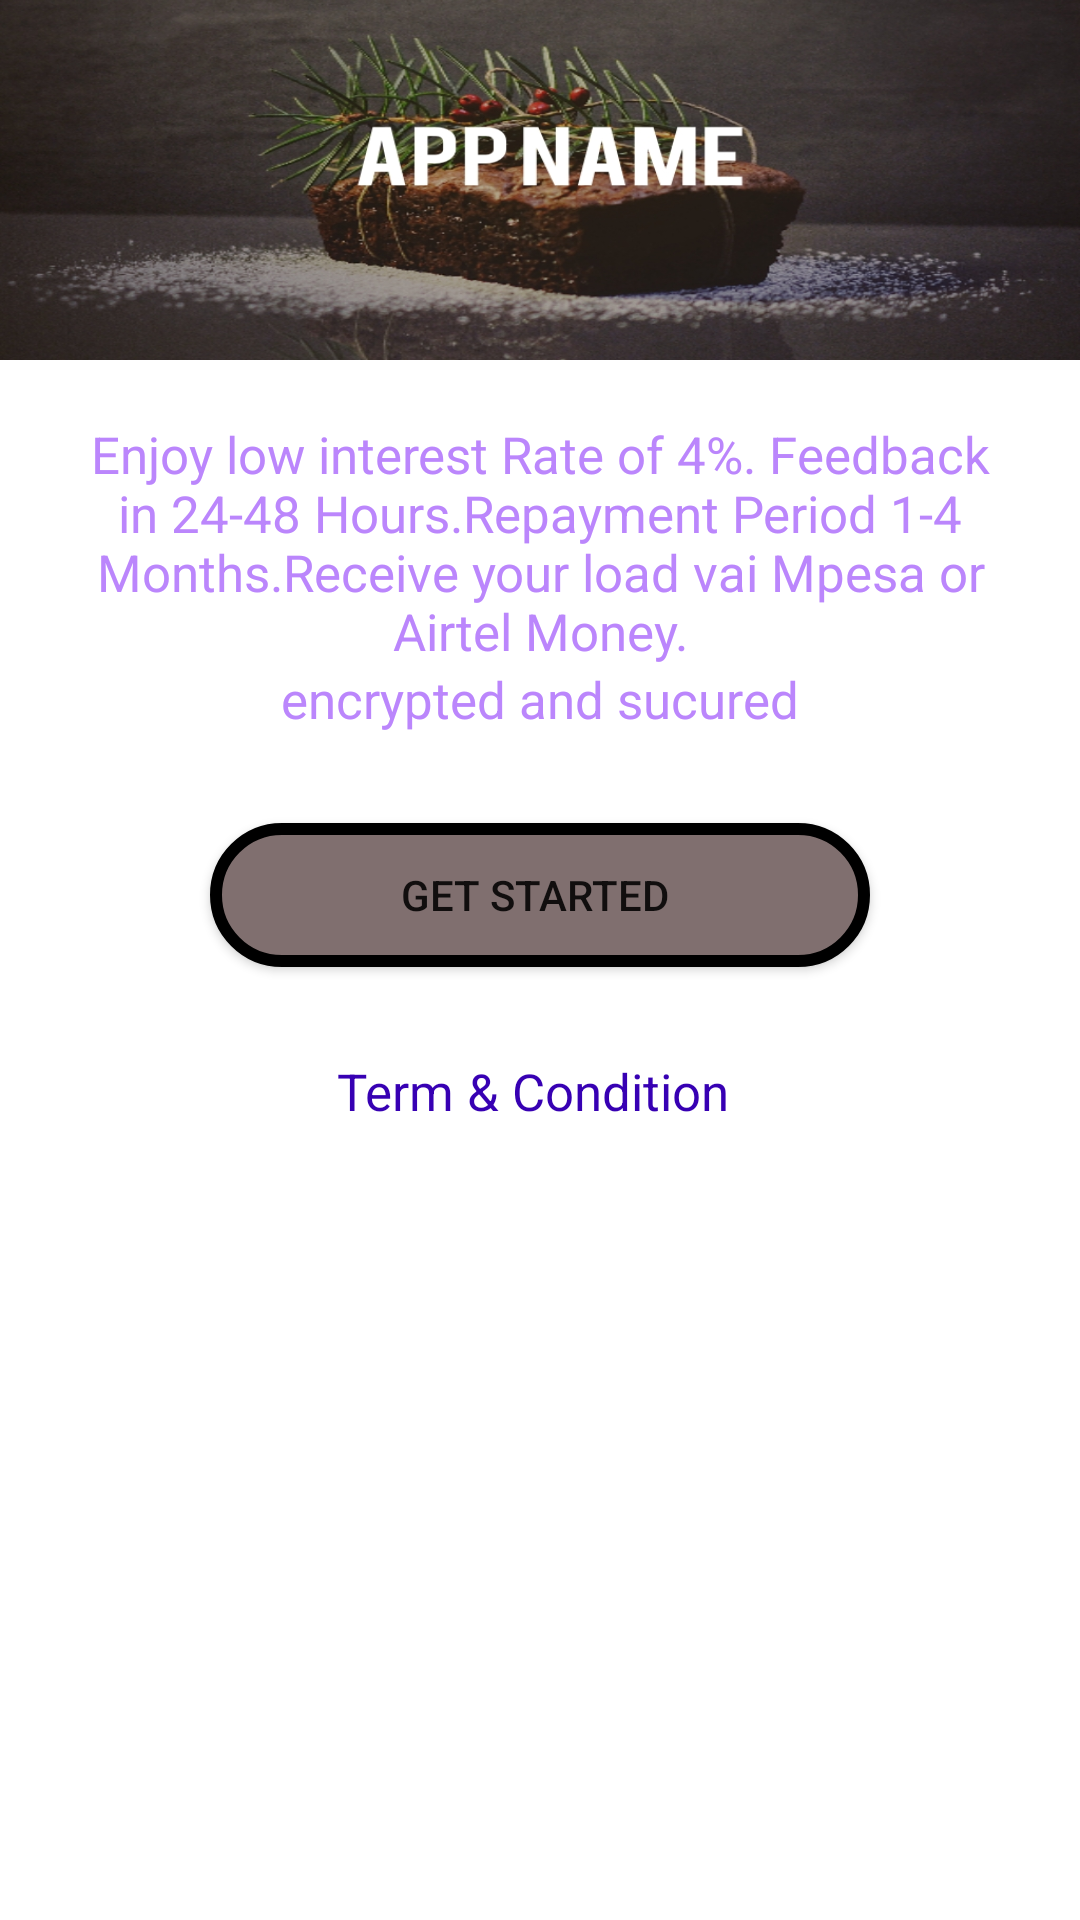

Write the Android layout XML for this screen, with the resource values it uses.
<!-- AndroidManifest.xml: application theme Theme.Timlife -->
<!-- res/layout/activity_second_welcome_page.xml -->
<?xml version="1.0" encoding="utf-8"?>
<RelativeLayout
    xmlns:android="http://schemas.android.com/apk/res/android"
    xmlns:app="http://schemas.android.com/apk/res-auto"
    xmlns:tools="http://schemas.android.com/tools"
    android:layout_width="match_parent"
    android:layout_height="match_parent"
    tools:context=".Second_welcomePage"
    android:orientation="vertical">

    <LinearLayout
        android:orientation="vertical"
        android:layout_width="match_parent"
        android:layout_height="match_parent">


    <ImageView
        android:scaleType="fitXY"
        android:src="@drawable/banner"
        android:layout_width="match_parent"
        android:layout_height="120dp"/>
    <LinearLayout
        android:layout_marginRight="20dp"
        android:layout_marginLeft="20dp"
        android:layout_marginTop="20dp"
        android:orientation="vertical"
        android:layout_width="match_parent"
        android:layout_height="match_parent">

        <LinearLayout
            android:layout_marginBottom="10dp"
            android:gravity="center"
            android:layout_gravity="center_horizontal"
            android:layout_width="match_parent"
            android:layout_height="wrap_content"
            android:orientation="vertical">
            <TextView
                android:gravity="center"
                android:textAlignment="gravity"
                android:textColor="@color/purple_200"
                android:textSize="17sp"
                android:text="Enjoy low interest Rate of 4%. Feedback in 24-48 Hours.Repayment Period 1-4 Months.Receive your load vai Mpesa or Airtel Money."
                android:layout_width="wrap_content"
                android:layout_height="wrap_content"/>
            <TextView
                android:textColor="@color/purple_200"
                android:textSize="17sp"
                android:text="encrypted and sucured"
                android:layout_width="wrap_content"
                android:layout_height="wrap_content"/>

        </LinearLayout>



        <Button
            android:id="@+id/getStartButton"
            android:layout_marginTop="20dp"
            android:text="GET STARTED "
            android:layout_gravity="center_horizontal"
            android:gravity="center"
            android:background="@drawable/btn_shape_gradient"
            android:layout_width="220dp"
            android:layout_height="wrap_content"/>
        <TextView
            android:id="@+id/TermsandConditionButton"
            android:padding="10dp"
            android:layout_marginTop="20dp"
            android:textColor="@color/purple_700"
            android:layout_gravity="center"
            android:gravity="center"
            android:text="Term &amp; Condition "
            android:textSize="17sp"
            android:layout_width="wrap_content"
            android:layout_height="wrap_content"/>
    </LinearLayout>
    </LinearLayout>

    <LinearLayout
        android:id="@+id/banner_container"
        android:layout_width="match_parent"
        android:layout_height="wrap_content"
        android:layout_alignParentBottom="true"
        android:orientation="vertical"
        app:layout_constraintBottom_toBottomOf="parent"
        />


</RelativeLayout>
<!-- resources referenced by this layout -->
<resources>
  <color name="purple_200">#FFBB86FC</color>
  <color name="purple_700">#FF3700B3</color>
  <!-- drawable banner: jpeg bitmap (drawable, 319611 bytes) -->
  <!-- drawable btn_shape_gradient (drawable) -->
  <?xml version="1.0" encoding="utf-8"?>
      <shape xmlns:android="http://schemas.android.com/apk/res/android">
          <corners android:radius="24dp" />
          <solid android:color="#806F6F" />
  
      <stroke
          android:width="4dp"
          android:color="@android:color/black" />
  
  </shape>
  <style name="Theme.Timlife" parent="Theme.MaterialComponents.DayNight.NoActionBar">
          
          <item name="colorPrimary">@color/purple_500</item>
          <item name="colorPrimaryVariant">@color/purple_700</item>
          <item name="colorOnPrimary">@color/white</item>
          
          <item name="colorSecondary">@color/teal_200</item>
          <item name="colorSecondaryVariant">@color/teal_700</item>
          <item name="colorOnSecondary">@color/black</item>
          
          <item name="android:statusBarColor" tools:targetApi="l">?attr/colorPrimaryVariant</item>
          
      </style>
  <color name="purple_500">#FF6200EE</color>
  <color name="white">#FFFFFFFF</color>
  <color name="teal_200">#5D6564</color>
  <color name="teal_700">#FF018786</color>
  <color name="black">#FF000000</color>
</resources>
